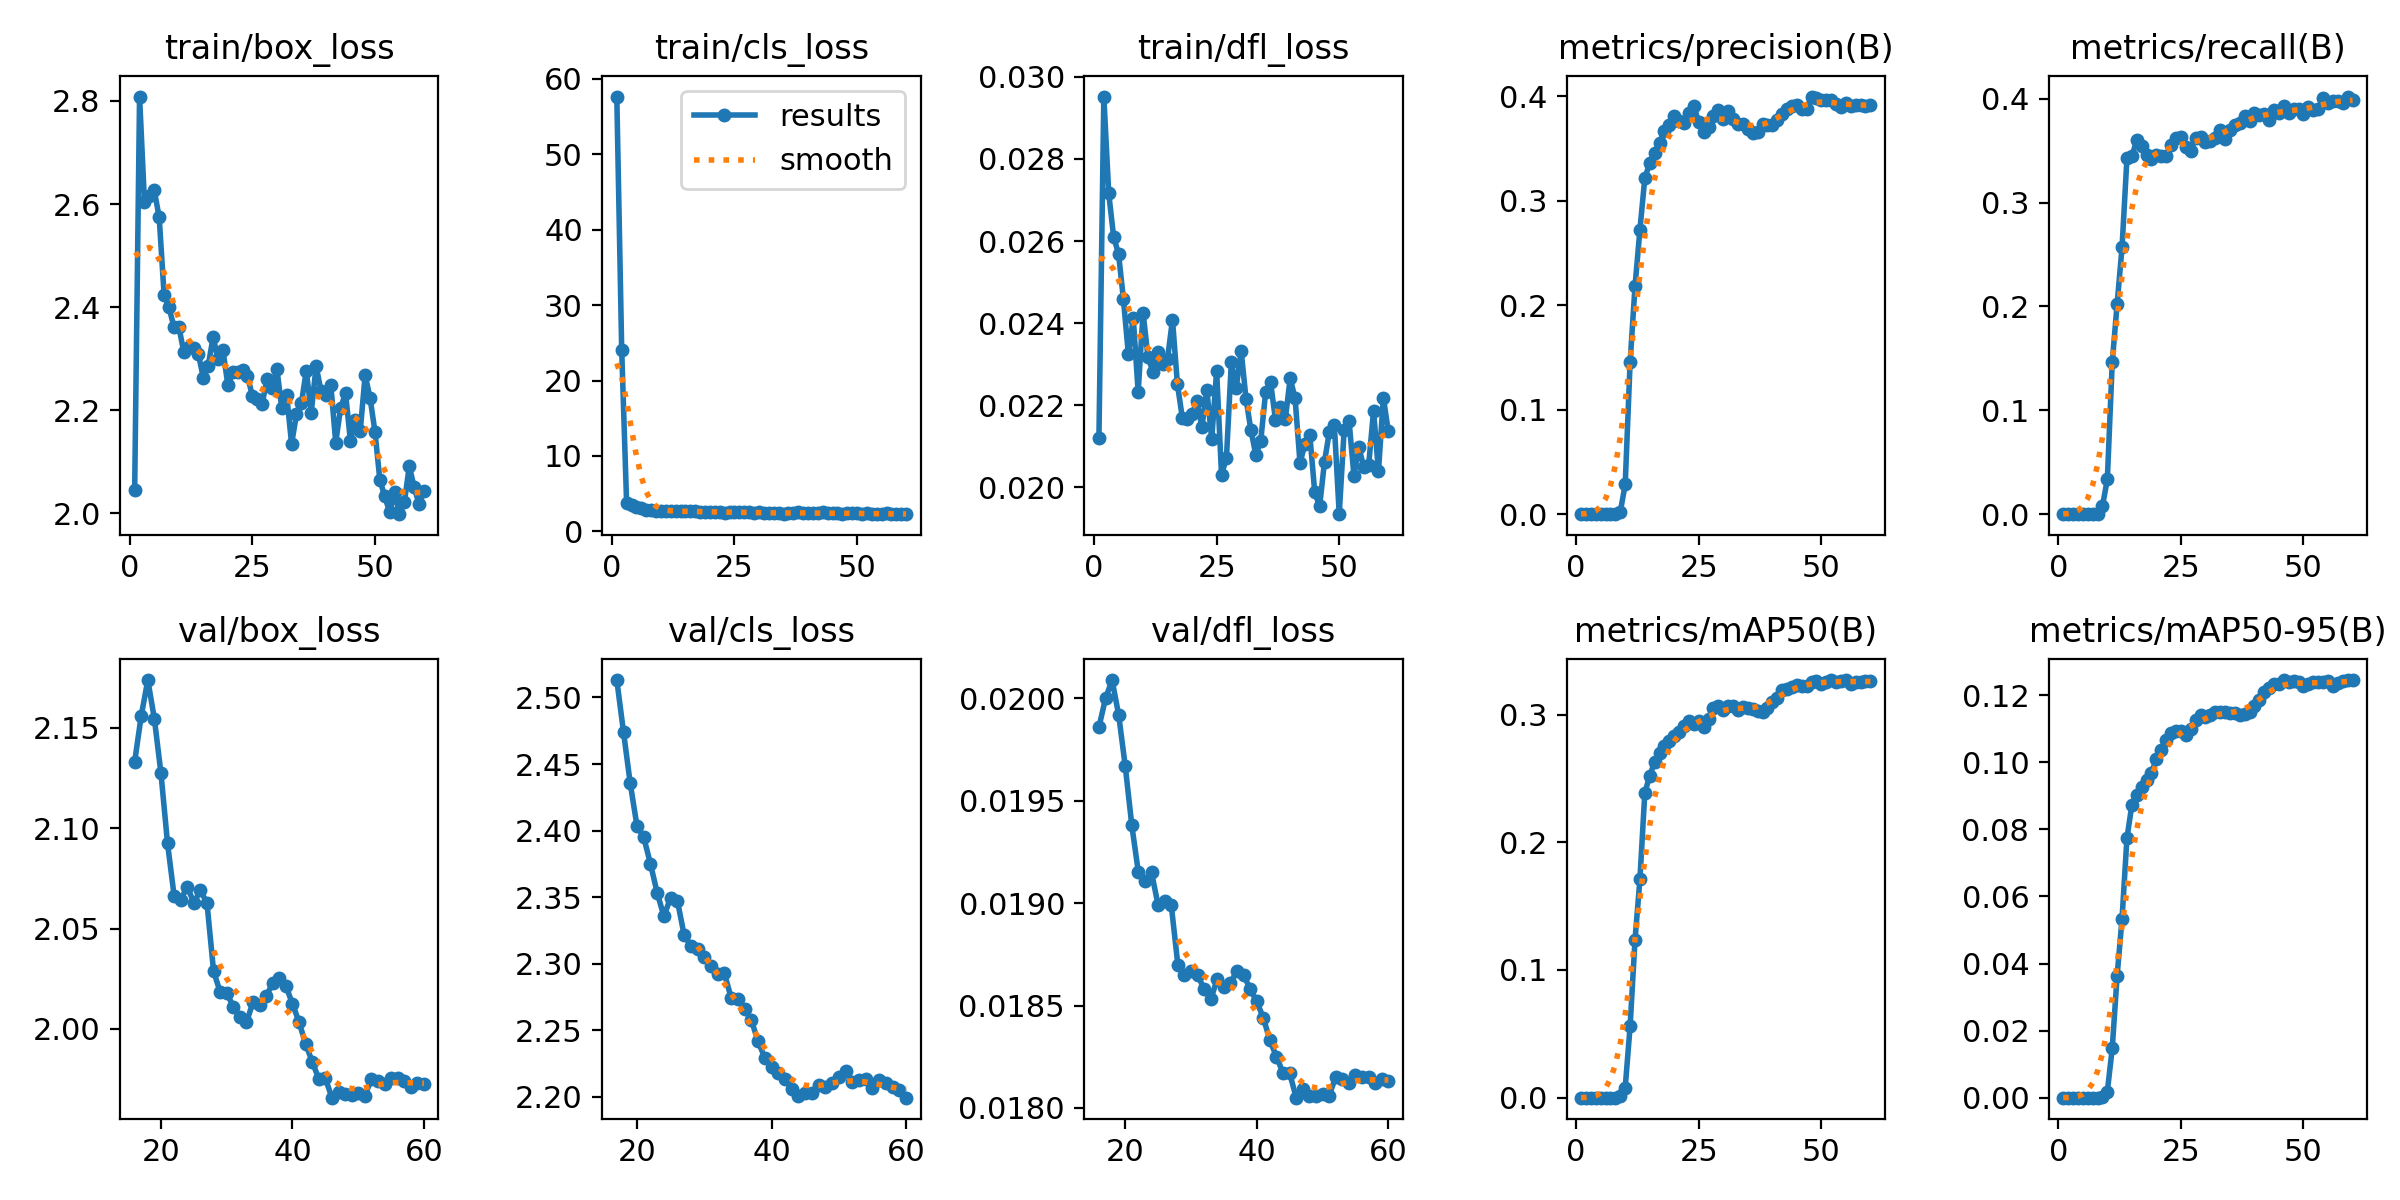

The file beside this chart, header and first rows:
epoch, time, train/box_loss, train/cls_loss, train/dfl_loss, metrics/precision(B), metrics/recall(B), metrics/mAP50(B), metrics/mAP50-95(B), val/box_loss, val/cls_loss, val/dfl_loss, lr/pg0, lr/pg1, lr/pg2
1, 3.848, 2.045, 57.64, 0.02121, 0, 0, 0, 0, nan, nan, nan, 0.09015, 0.00015, 0.00015
2, 6.132, 2.809, 24.03, 0.02952, 0, 0, 0, 0, nan, nan, nan, 0.07931, 0.0003148, 0.0003148
3, 8.42, 2.604, 3.795, 0.02716, 0, 0, 0, 0, nan, nan, nan, 0.06848, 0.0004787, 0.0004787
4, 10.63, 2.616, 3.553, 0.0261, 0, 0, 0, 0, nan, nan, nan, 0.05764, 0.0006411, 0.0006411
5, 12.88, 2.626, 3.273, 0.02569, 0, 0, 0, 0, nan, nan, nan, 0.0468, 0.0008012, 0.0008012
6, 15.09, 2.575, 3.146, 0.02458, 0, 0, 0, 0, nan, nan, nan, 0.03596, 0.0009586, 0.0009586
7, 17.23, 2.425, 2.902, 0.02325, 0, 0, 0, 0, nan, nan, nan, 0.02511, 0.001112, 0.001112
8, 19.47, 2.4, 2.809, 0.02413, 0, 0, 0, 0, nan, nan, nan, 0.01426, 0.001262, 0.001262
9, 21.59, 2.362, 2.684, 0.02232, 0.0023, 0.00773, 0.00118, 0.00021, nan, nan, nan, 0.003407, 0.001407, 0.001407
10, 23.77, 2.362, 2.69, 0.02426, 0.0285, 0.03351, 0.0078, 0.00182, nan, nan, nan, 0.001419, 0.001419, 0.001419
11, 25.95, 2.314, 2.753, 0.02318, 0.1454, 0.1461, 0.05586, 0.01473, nan, nan, nan, 0.001401, 0.001401, 0.001401
12, 28.21, 2.324, 2.66, 0.02282, 0.218, 0.2026, 0.1235, 0.03643, nan, nan, nan, 0.00138, 0.00138, 0.00138
13, 30.54, 2.322, 2.667, 0.02329, 0.2722, 0.2569, 0.1709, 0.05342, nan, nan, nan, 0.001358, 0.001358, 0.001358
14, 32.82, 2.309, 2.669, 0.023, 0.3217, 0.3428, 0.2388, 0.07737, nan, nan, nan, 0.001335, 0.001335, 0.001335
15, 35.14, 2.263, 2.645, 0.02314, 0.336, 0.3445, 0.2521, 0.08726, nan, nan, nan, 0.001309, 0.001309, 0.001309
16, 37.39, 2.287, 2.68, 0.02409, 0.3461, 0.36, 0.2628, 0.09031, 2.133, nan, 0.01986, 0.001283, 0.001283, 0.001283
17, 39.55, 2.342, 2.681, 0.02252, 0.3556, 0.3548, 0.2702, 0.09269, 2.156, 2.513, 0.02, 0.001254, 0.001254, 0.001254
18, 41.78, 2.3, 2.625, 0.0217, 0.367, 0.3454, 0.2751, 0.09458, 2.174, 2.474, 0.02009, 0.001225, 0.001225, 0.001225
19, 44.08, 2.317, 2.577, 0.02166, 0.3728, 0.3419, 0.279, 0.09685, 2.155, 2.435, 0.01992, 0.001194, 0.001194, 0.001194
20, 46.28, 2.249, 2.534, 0.02179, 0.3808, 0.3462, 0.2836, 0.101, 2.127, 2.403, 0.01967, 0.001162, 0.001162, 0.001162
21, 48.48, 2.274, 2.618, 0.02211, 0.376, 0.3445, 0.2866, 0.1037, 2.092, 2.395, 0.01938, 0.001129, 0.001129, 0.001129
22, 50.7, 2.273, 2.621, 0.02147, 0.3744, 0.3445, 0.2908, 0.1067, 2.066, 2.375, 0.01915, 0.001095, 0.001095, 0.001095
23, 53.04, 2.278, 2.503, 0.02238, 0.3841, 0.3557, 0.2952, 0.1088, 2.064, 2.353, 0.01911, 0.001059, 0.001059, 0.001059
24, 55.26, 2.267, 2.56, 0.02118, 0.3905, 0.3625, 0.2926, 0.1095, 2.071, 2.336, 0.01915, 0.001024, 0.001024, 0.001024
25, 57.47, 2.228, 2.527, 0.02284, 0.3752, 0.3634, 0.2953, 0.1092, 2.063, 2.35, 0.01899, 0.0009869, 0.0009869, 0.0009869
26, 59.65, 2.223, 2.527, 0.02031, 0.3658, 0.3539, 0.2899, 0.1082, 2.069, 2.347, 0.01901, 0.0009497, 0.0009497, 0.0009497
27, 61.9, 2.213, 2.522, 0.02072, 0.3702, 0.3497, 0.2967, 0.1098, 2.063, 2.322, 0.01899, 0.0009119, 0.0009119, 0.0009119
28, 64.25, 2.261, 2.512, 0.02305, 0.3812, 0.3625, 0.3049, 0.1125, 2.029, 2.314, 0.0187, 0.0008737, 0.0008737, 0.0008737
29, 66.45, 2.244, 2.475, 0.02243, 0.3866, 0.3634, 0.3067, 0.114, 2.018, 2.311, 0.01865, 0.0008351, 0.0008351, 0.0008351
30, 68.64, 2.281, 2.585, 0.02333, 0.3784, 0.3583, 0.3033, 0.1134, 2.018, 2.305, 0.01867, 0.0007964, 0.0007964, 0.0007964
31, 70.86, 2.204, 2.456, 0.02215, 0.3861, 0.3591, 0.3068, 0.114, 2.011, 2.299, 0.01865, 0.0007575, 0.0007575, 0.0007575
32, 73.11, 2.23, 2.405, 0.02139, 0.3779, 0.3617, 0.3066, 0.115, 2.006, 2.292, 0.01858, 0.0007186, 0.0007186, 0.0007186
33, 75.43, 2.135, 2.424, 0.02079, 0.3735, 0.3694, 0.3038, 0.115, 2.003, 2.293, 0.01853, 0.0006799, 0.0006799, 0.0006799
34, 77.72, 2.192, 2.45, 0.02114, 0.3739, 0.3608, 0.3062, 0.1151, 2.013, 2.274, 0.01863, 0.0006413, 0.0006413, 0.0006413
35, 79.96, 2.214, 2.371, 0.02233, 0.3683, 0.3703, 0.3049, 0.1147, 2.012, 2.274, 0.01859, 0.0006031, 0.0006031, 0.0006031
36, 82.26, 2.277, 2.489, 0.02256, 0.3645, 0.3745, 0.3045, 0.1147, 2.016, 2.266, 0.01861, 0.0005653, 0.0005653, 0.0005653
37, 84.47, 2.196, 2.454, 0.02165, 0.3657, 0.3763, 0.3029, 0.1141, 2.023, 2.258, 0.01867, 0.0005281, 0.0005281, 0.0005281
38, 86.82, 2.286, 2.53, 0.02195, 0.3736, 0.3832, 0.3023, 0.1143, 2.025, 2.242, 0.01865, 0.0004914, 0.0004914, 0.0004914
39, 89.24, 2.238, 2.468, 0.02166, 0.3726, 0.3789, 0.3051, 0.115, 2.021, 2.229, 0.01858, 0.0004555, 0.0004555, 0.0004555
40, 91.85, 2.23, 2.431, 0.02266, 0.3729, 0.3866, 0.3102, 0.1168, 2.013, 2.223, 0.01852, 0.0004204, 0.0004204, 0.0004204
41, 94.29, 2.249, 2.402, 0.02217, 0.3774, 0.384, 0.3131, 0.1186, 2.003, 2.218, 0.01844, 0.0003862, 0.0003862, 0.0003862
42, 96.78, 2.138, 2.386, 0.0206, 0.3835, 0.3849, 0.3193, 0.1208, 1.993, 2.213, 0.01833, 0.0003531, 0.0003531, 0.0003531
43, 99.01, 2.205, 2.525, 0.02105, 0.3879, 0.3797, 0.3201, 0.122, 1.984, 2.206, 0.01825, 0.0003211, 0.0003211, 0.0003211
44, 101.3, 2.233, 2.4, 0.02129, 0.391, 0.3892, 0.3217, 0.1235, 1.975, 2.201, 0.01817, 0.0002902, 0.0002902, 0.0002902
45, 103.5, 2.141, 2.393, 0.01989, 0.3918, 0.3863, 0.3235, 0.1233, 1.975, 2.203, 0.01817, 0.0002607, 0.0002607, 0.0002607
46, 105.8, 2.182, 2.399, 0.01954, 0.3881, 0.3926, 0.3221, 0.1245, 1.966, 2.203, 0.01805, 0.0002325, 0.0002325, 0.0002325
47, 108.1, 2.16, 2.373, 0.02063, 0.3877, 0.3866, 0.3226, 0.1238, 1.969, 2.209, 0.01809, 0.0002057, 0.0002057, 0.0002057
48, 110.4, 2.269, 2.404, 0.02136, 0.3998, 0.39, 0.3257, 0.1241, 1.968, 2.207, 0.01806, 0.0001805, 0.0001805, 0.0001805
49, 112.6, 2.224, 2.41, 0.02153, 0.3988, 0.39, 0.3261, 0.1238, 1.967, 2.21, 0.01806, 0.0001568, 0.0001568, 0.0001568
50, 114.9, 2.159, 2.445, 0.01935, 0.3962, 0.3849, 0.3241, 0.1227, 1.968, 2.215, 0.01807, 0.0001348, 0.0001348, 0.0001348
51, 139.7, 2.065, 2.342, 0.02139, 0.3964, 0.3921, 0.3255, 0.1234, 1.966, 2.219, 0.01806, 0.0001145, 0.0001145, 0.0001145
52, 142.2, 2.034, 2.405, 0.02162, 0.3962, 0.3892, 0.3271, 0.1239, 1.975, 2.211, 0.01815, 9.59277e-05, 9.59277e-05, 9.59277e-05
53, 144.6, 2.002, 2.32, 0.02029, 0.3923, 0.39, 0.3258, 0.124, 1.974, 2.213, 0.01814, 7.91925e-05, 7.91925e-05, 7.91925e-05
54, 146.7, 2.042, 2.342, 0.02099, 0.3894, 0.4004, 0.3265, 0.1238, 1.973, 2.213, 0.01812, 6.43165e-05, 6.43165e-05, 6.43165e-05
55, 149, 1.999, 2.303, 0.02049, 0.3939, 0.3961, 0.3271, 0.1243, 1.975, 2.206, 0.01816, 5.13405e-05, 5.13405e-05, 5.13405e-05
56, 151.4, 2.022, 2.374, 0.02054, 0.3909, 0.3978, 0.324, 0.1228, 1.976, 2.213, 0.01815, 4.03001e-05, 4.03001e-05, 4.03001e-05
57, 153.6, 2.092, 2.317, 0.02187, 0.3915, 0.398, 0.3257, 0.1237, 1.974, 2.211, 0.01815, 3.12254e-05, 3.12254e-05, 3.12254e-05
58, 155.8, 2.051, 2.334, 0.02039, 0.3916, 0.3954, 0.3256, 0.1241, 1.971, 2.207, 0.01812, 2.41414e-05, 2.41414e-05, 2.41414e-05
59, 158, 2.018, 2.29, 0.02219, 0.3911, 0.4021, 0.3263, 0.1244, 1.973, 2.205, 0.01814, 1.90675e-05, 1.90675e-05, 1.90675e-05
60, 160.3, 2.044, 2.284, 0.02137, 0.3917, 0.3986, 0.3265, 0.1245, 1.972, 2.199, 0.01813, 1.60176e-05, 1.60176e-05, 1.60176e-05
